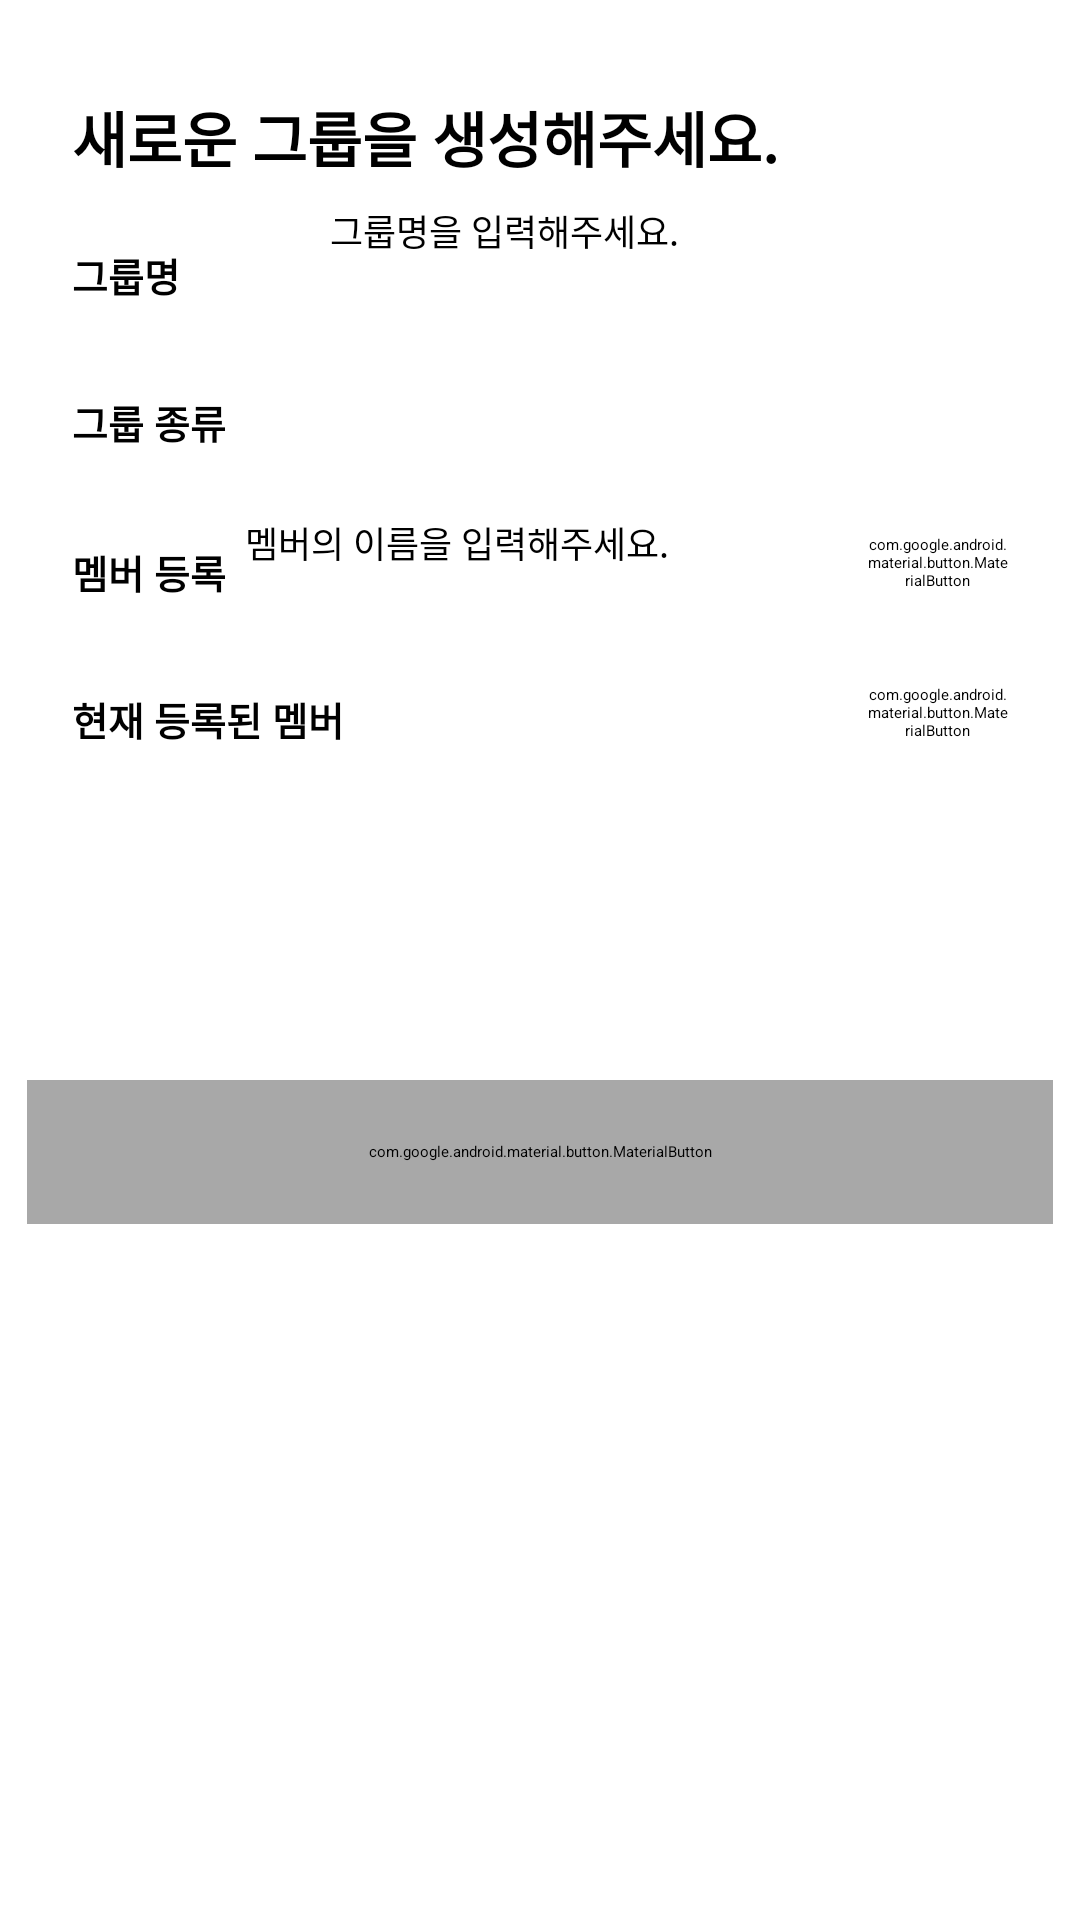

Layout XML and referenced resources for this Android screen:
<!-- AndroidManifest.xml: application theme Theme.HackatonUMC3rd -->
<!-- res/layout/dialog_new_group.xml -->
<?xml version="1.0" encoding="utf-8"?>
<androidx.constraintlayout.widget.ConstraintLayout xmlns:android="http://schemas.android.com/apk/res/android"
    xmlns:tools="http://schemas.android.com/tools"
    android:layout_width="match_parent"
    android:layout_height="match_parent"
    xmlns:app="http://schemas.android.com/apk/res-auto">

    <TextView
        android:id="@+id/tv_new_group_msg"
        android:layout_width="wrap_content"
        android:layout_height="wrap_content"
        android:layout_marginStart="24dp"
        android:layout_marginTop="31dp"
        android:text="새로운 그룹을 생성해주세요."
        app:layout_constraintStart_toStartOf="parent"
        app:layout_constraintTop_toTopOf="parent"
        android:textStyle="bold"
        android:textColor="@color/black"
        android:textSize="20sp"/>

    <TextView
        android:id="@+id/tv_sub_1"
        android:layout_width="wrap_content"
        android:layout_height="wrap_content"
        android:layout_marginStart="24dp"
        android:layout_marginTop="82dp"
        android:text="그룹명"
        android:textColor="@color/black"
        android:textSize="13sp"
        android:textStyle="bold"
        app:layout_constraintStart_toStartOf="parent"
        app:layout_constraintTop_toTopOf="parent" />
    
    <TextView
        android:id="@+id/tv_sub_2"
        android:layout_width="wrap_content"
        android:layout_height="wrap_content"
        android:text="그룹 종류"
        android:textSize="13sp"
        android:textStyle="bold"
        android:textColor="@color/black"
        app:layout_constraintStart_toStartOf="parent"
        app:layout_constraintTop_toTopOf="parent"
        android:layout_marginStart="24dp"
        android:layout_marginTop="131dp"
        />

    <TextView
        android:id="@+id/tv_sub_3"
        android:layout_width="wrap_content"
        android:layout_height="wrap_content"
        android:layout_marginStart="24dp"
        android:layout_marginTop="181dp"
        android:text="멤버 등록"
        android:textColor="@color/black"
        android:textSize="13sp"
        android:textStyle="bold"
        app:layout_constraintEnd_toEndOf="parent"
        app:layout_constraintHorizontal_bias="0.0"
        app:layout_constraintStart_toStartOf="parent"
        app:layout_constraintTop_toTopOf="parent" />

    <TextView
        android:id="@+id/tv_sub_4"
        android:layout_width="wrap_content"
        android:layout_height="wrap_content"
        android:layout_marginStart="24dp"
        android:layout_marginTop="230dp"
        android:text="현재 등록된 멤버"
        android:textColor="@color/black"
        android:textSize="13sp"
        android:textStyle="bold"
        app:layout_constraintEnd_toEndOf="parent"
        app:layout_constraintHorizontal_bias="0.0"
        app:layout_constraintStart_toStartOf="parent"
        app:layout_constraintTop_toTopOf="parent" />

    <EditText
        android:id="@+id/et_group_name"
        android:layout_width="256dp"
        android:layout_height="36dp"
        android:layout_marginStart="110dp"
        android:layout_marginTop="68dp"
        android:hint="그룹명을 입력해주세요."
        android:textSize="12sp"
        app:layout_constraintEnd_toEndOf="parent"
        app:layout_constraintHorizontal_bias="0.0"
        app:layout_constraintStart_toStartOf="parent"
        app:layout_constraintTop_toTopOf="parent"
        tools:ignore="TouchTargetSizeCheck" />

    <Spinner
        android:id="@+id/sp_group"
        android:layout_width="wrap_content"
        android:layout_height="36dp"
        android:layout_marginStart="110dp"
        android:layout_marginTop="121dp"
        android:autofillHints="동아리"
        app:layout_constraintEnd_toEndOf="parent"
        app:layout_constraintHorizontal_bias="0.0"
        app:layout_constraintStart_toStartOf="parent"
        app:layout_constraintTop_toTopOf="parent"
        tools:ignore="SpeakableTextPresentCheck,TouchTargetSizeCheck" />

    <EditText
        android:id="@+id/editText"
        android:layout_width="197dp"
        android:layout_height="36dp"
        android:layout_marginTop="172dp"
        app:layout_constraintEnd_toEndOf="parent"
        app:layout_constraintStart_toStartOf="parent"
        app:layout_constraintTop_toTopOf="parent"
        android:hint="멤버의 이름을 입력해주세요."
        android:textSize="12sp"
        tools:ignore="TouchTargetSizeCheck,SpeakableTextPresentCheck" />

    <com.google.android.material.button.MaterialButton
        android:id="@+id/btn_add_member"
        android:layout_width="47dp"
        android:layout_height="31dp"
        android:layout_marginTop="172dp"
        android:layout_marginEnd="24dp"
        android:backgroundTint="@color/white"
        android:insetLeft="0dp"
        android:insetTop="0dp"
        android:insetRight="0dp"
        android:insetBottom="0dp"
        android:padding="0dp"
        android:text="추가"
        android:textColor="#7F7F7F"
        android:textSize="12sp"
        app:layout_constraintEnd_toEndOf="parent"
        app:layout_constraintTop_toTopOf="parent"
        app:strokeColor="#7f7f7f"
        app:strokeWidth="2dp"
        tools:ignore="TouchTargetSizeCheck" />

    <com.google.android.material.button.MaterialButton
        android:id="@+id/btn_edit_member"
        android:layout_width="47dp"
        android:layout_height="31dp"
        android:layout_marginTop="222dp"
        android:layout_marginEnd="24dp"
        android:backgroundTint="@color/white"
        android:insetLeft="0dp"
        android:insetTop="0dp"
        android:insetRight="0dp"
        android:insetBottom="0dp"
        android:padding="0dp"
        android:text="편집"
        android:textColor="#7F7F7F"
        android:textSize="12sp"
        app:layout_constraintEnd_toEndOf="parent"
        app:layout_constraintTop_toTopOf="parent"
        app:strokeColor="#7f7f7f"
        app:strokeWidth="2dp"
        tools:ignore="TouchTargetSizeCheck" />

    <ScrollView
        android:id="@+id/sv_member_list"
        android:layout_width="409dp"
        android:layout_height="75dp"
        android:layout_marginTop="266dp"
        app:layout_constraintEnd_toEndOf="parent"
        app:layout_constraintStart_toStartOf="parent"
        app:layout_constraintTop_toTopOf="parent"
        tools:ignore="SpeakableTextPresentCheck">

        <LinearLayout
            android:layout_width="match_parent"
            android:layout_height="wrap_content"
            android:orientation="vertical" />
    </ScrollView>
    
    <com.google.android.material.button.MaterialButton
        android:layout_width="342dp"
        android:layout_height="48dp"
        android:insetTop="0dp"
        android:insetBottom="0dp"
        app:cornerRadius="12dp"
        android:backgroundTint="#a8a8a8"
        android:text="다음"
        android:textColor="@color/white"
        android:textStyle="bold"
        app:layout_constraintTop_toTopOf="parent"
        android:layout_marginTop="360dp"
        app:layout_constraintStart_toStartOf="parent"
        app:layout_constraintEnd_toEndOf="parent"
        />


</androidx.constraintlayout.widget.ConstraintLayout>
<!-- resources referenced by this layout -->
<resources>
  <style name="Theme.HackatonUMC3rd" parent="Theme.MaterialComponents.DayNight.DarkActionBar">
          
          <item name="colorPrimary">@color/purple_200</item>
          <item name="colorPrimaryVariant">@color/purple_700</item>
          <item name="colorOnPrimary">@color/black</item>
          
          <item name="colorSecondary">@color/teal_200</item>
          <item name="colorSecondaryVariant">@color/teal_200</item>
          <item name="colorOnSecondary">@color/black</item>
          
          <item name="android:statusBarColor" tools:targetApi="l">?attr/colorPrimaryVariant</item>
          
      </style>
  <!-- not gathered from this repository: default colours our renderer supplied (Android Studio template values) -->
  <color name="purple_200">#FFBB86FC</color>
  <color name="purple_700">#FF3700B3</color>
  <color name="teal_200">#FF03DAC5</color>
  <color name="black">#FF000000</color>
  <color name="white">#FFFFFFFF</color>
</resources>
